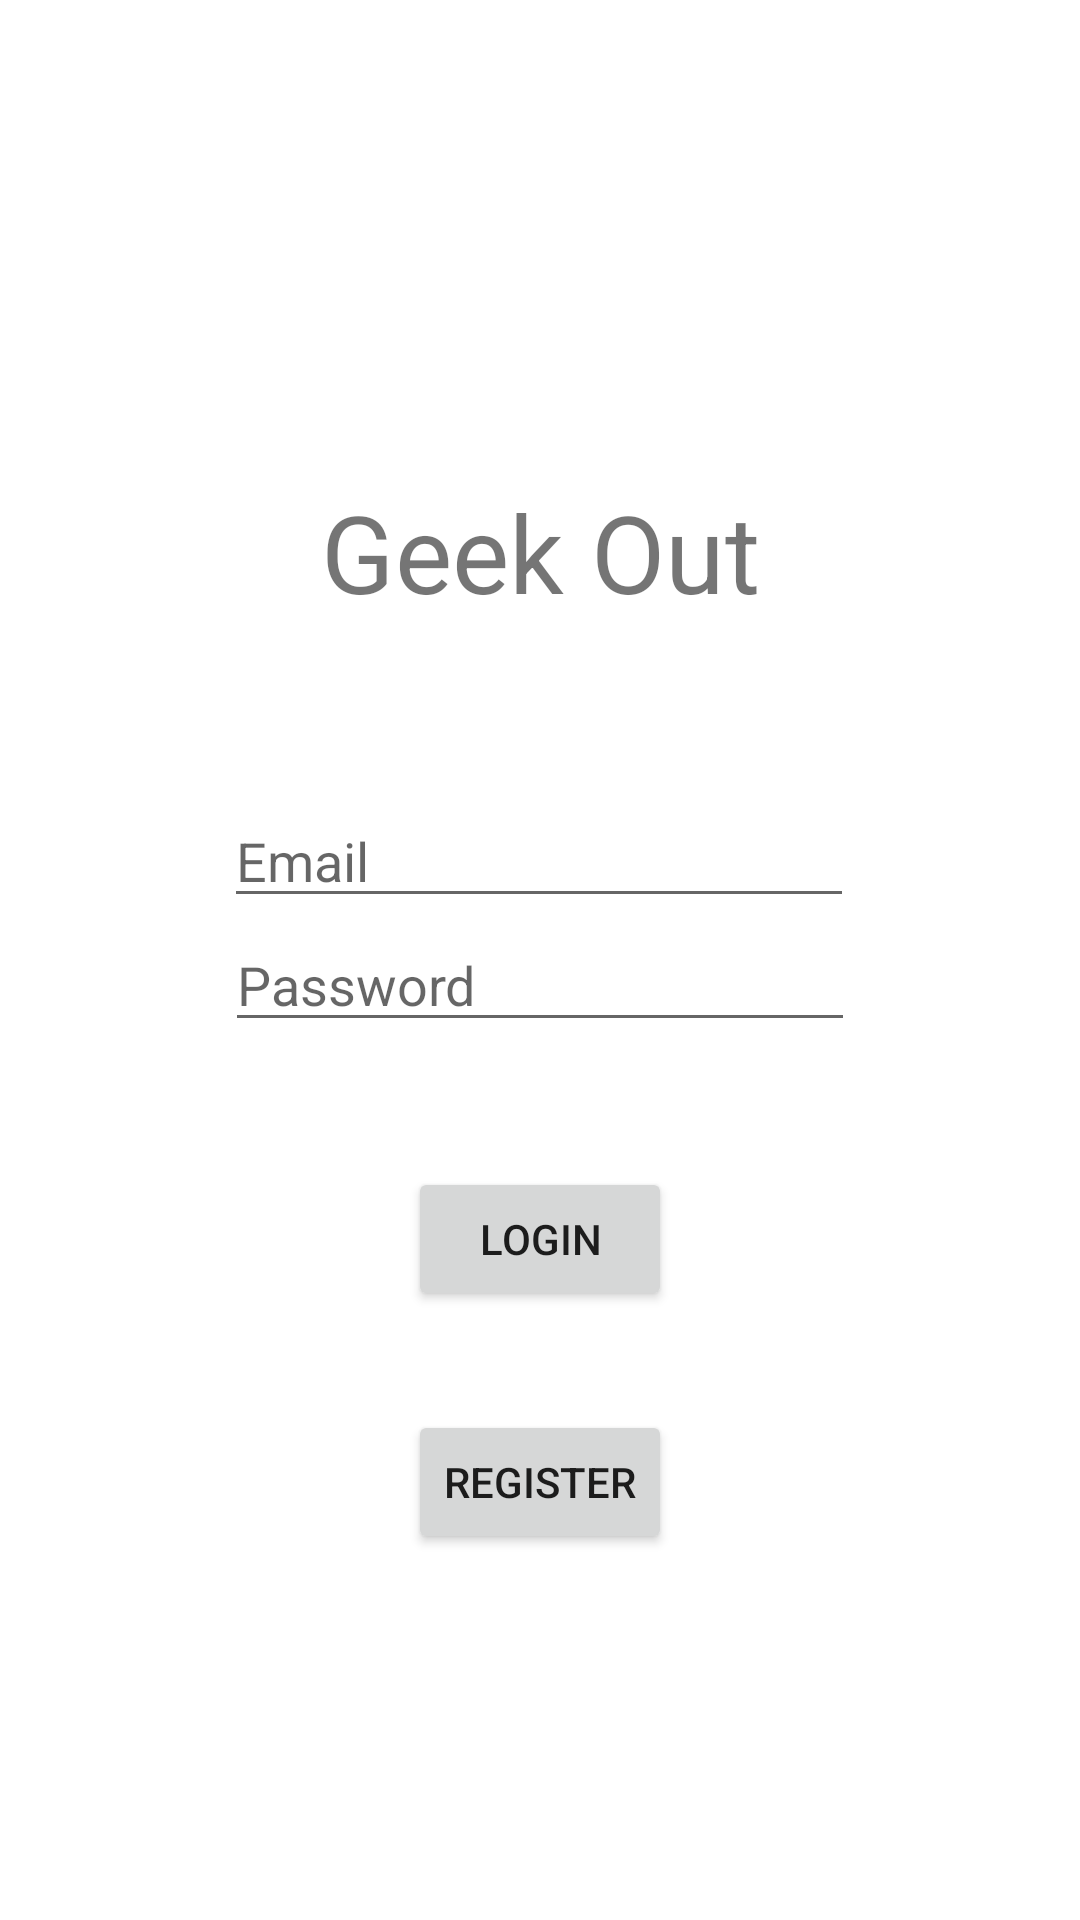

Layout XML and referenced resources for this Android screen:
<!-- AndroidManifest.xml: application theme Theme.GeekingOut -->
<!-- res/layout/activity_login2.xml -->
<?xml version="1.0" encoding="utf-8"?>
<androidx.constraintlayout.widget.ConstraintLayout xmlns:android="http://schemas.android.com/apk/res/android"
    xmlns:app="http://schemas.android.com/apk/res-auto"
    xmlns:tools="http://schemas.android.com/tools"
    android:layout_width="match_parent"
    android:layout_height="match_parent"
    tools:context=".Login.Login">

    <TextView
        android:id="@+id/geekOutLogin"
        android:layout_width="wrap_content"
        android:layout_height="wrap_content"
        android:text="Geek Out"
        android:textSize="36sp"
        app:layout_constraintBottom_toBottomOf="parent"
        app:layout_constraintEnd_toEndOf="parent"
        app:layout_constraintStart_toStartOf="parent"
        app:layout_constraintTop_toTopOf="parent"
        app:layout_constraintVertical_bias="0.26999998" />

    <EditText
        android:id="@+id/loginEmail"
        android:layout_width="wrap_content"
        android:layout_height="wrap_content"
        android:ems="10"
        android:hint="Email"
        android:inputType="textEmailAddress"
        app:layout_constraintBottom_toBottomOf="parent"
        app:layout_constraintEnd_toEndOf="parent"
        app:layout_constraintHorizontal_bias="0.497"
        app:layout_constraintStart_toStartOf="parent"
        app:layout_constraintTop_toBottomOf="@+id/geekOutLogin"
        app:layout_constraintVertical_bias="0.145" />

    <EditText
        android:id="@+id/loginPassword"
        android:layout_width="wrap_content"
        android:layout_height="wrap_content"
        android:ems="10"
        android:hint="Password"
        android:inputType="textPassword"
        app:layout_constraintBottom_toBottomOf="parent"
        app:layout_constraintEnd_toEndOf="parent"
        app:layout_constraintStart_toStartOf="parent"
        app:layout_constraintTop_toBottomOf="@+id/loginEmail"
        app:layout_constraintVertical_bias="0.0" />

    <Button
        android:id="@+id/loginLoginButton"
        android:layout_width="wrap_content"
        android:layout_height="wrap_content"
        android:text="Login"
        app:layout_constraintBottom_toBottomOf="parent"
        app:layout_constraintEnd_toEndOf="parent"
        app:layout_constraintStart_toStartOf="parent"
        app:layout_constraintTop_toBottomOf="@+id/loginPassword"
        app:layout_constraintVertical_bias="0.17000002" />

    <Button
        android:id="@+id/loginRegisterButton"
        android:layout_width="wrap_content"
        android:layout_height="wrap_content"
        android:text="register"
        app:layout_constraintBottom_toBottomOf="parent"
        app:layout_constraintEnd_toEndOf="parent"
        app:layout_constraintStart_toStartOf="parent"
        app:layout_constraintTop_toBottomOf="@+id/loginLoginButton"
        app:layout_constraintVertical_bias="0.213" />

</androidx.constraintlayout.widget.ConstraintLayout>
<!-- resources referenced by this layout -->
<resources>
  <style name="Theme.GeekingOut" parent="Theme.MaterialComponents.DayNight.DarkActionBar">
          
          <item name="colorPrimary">@color/purple_500</item>
          <item name="colorPrimaryVariant">@color/purple_700</item>
          <item name="colorOnPrimary">@color/white</item>
          
          <item name="colorSecondary">@color/teal_200</item>
          <item name="colorSecondaryVariant">@color/teal_700</item>
          <item name="colorOnSecondary">@color/black</item>
          
          <item name="android:statusBarColor" tools:targetApi="l">?attr/colorPrimaryVariant</item>
          
      </style>
  <!-- not gathered from this repository: default colours our renderer supplied (Android Studio template values) -->
  <color name="purple_500">#FF6200EE</color>
  <color name="purple_700">#FF3700B3</color>
  <color name="teal_200">#FF03DAC5</color>
  <color name="teal_700">#FF018786</color>
  <color name="black">#FF000000</color>
  <color name="white">#FFFFFFFF</color>
</resources>
